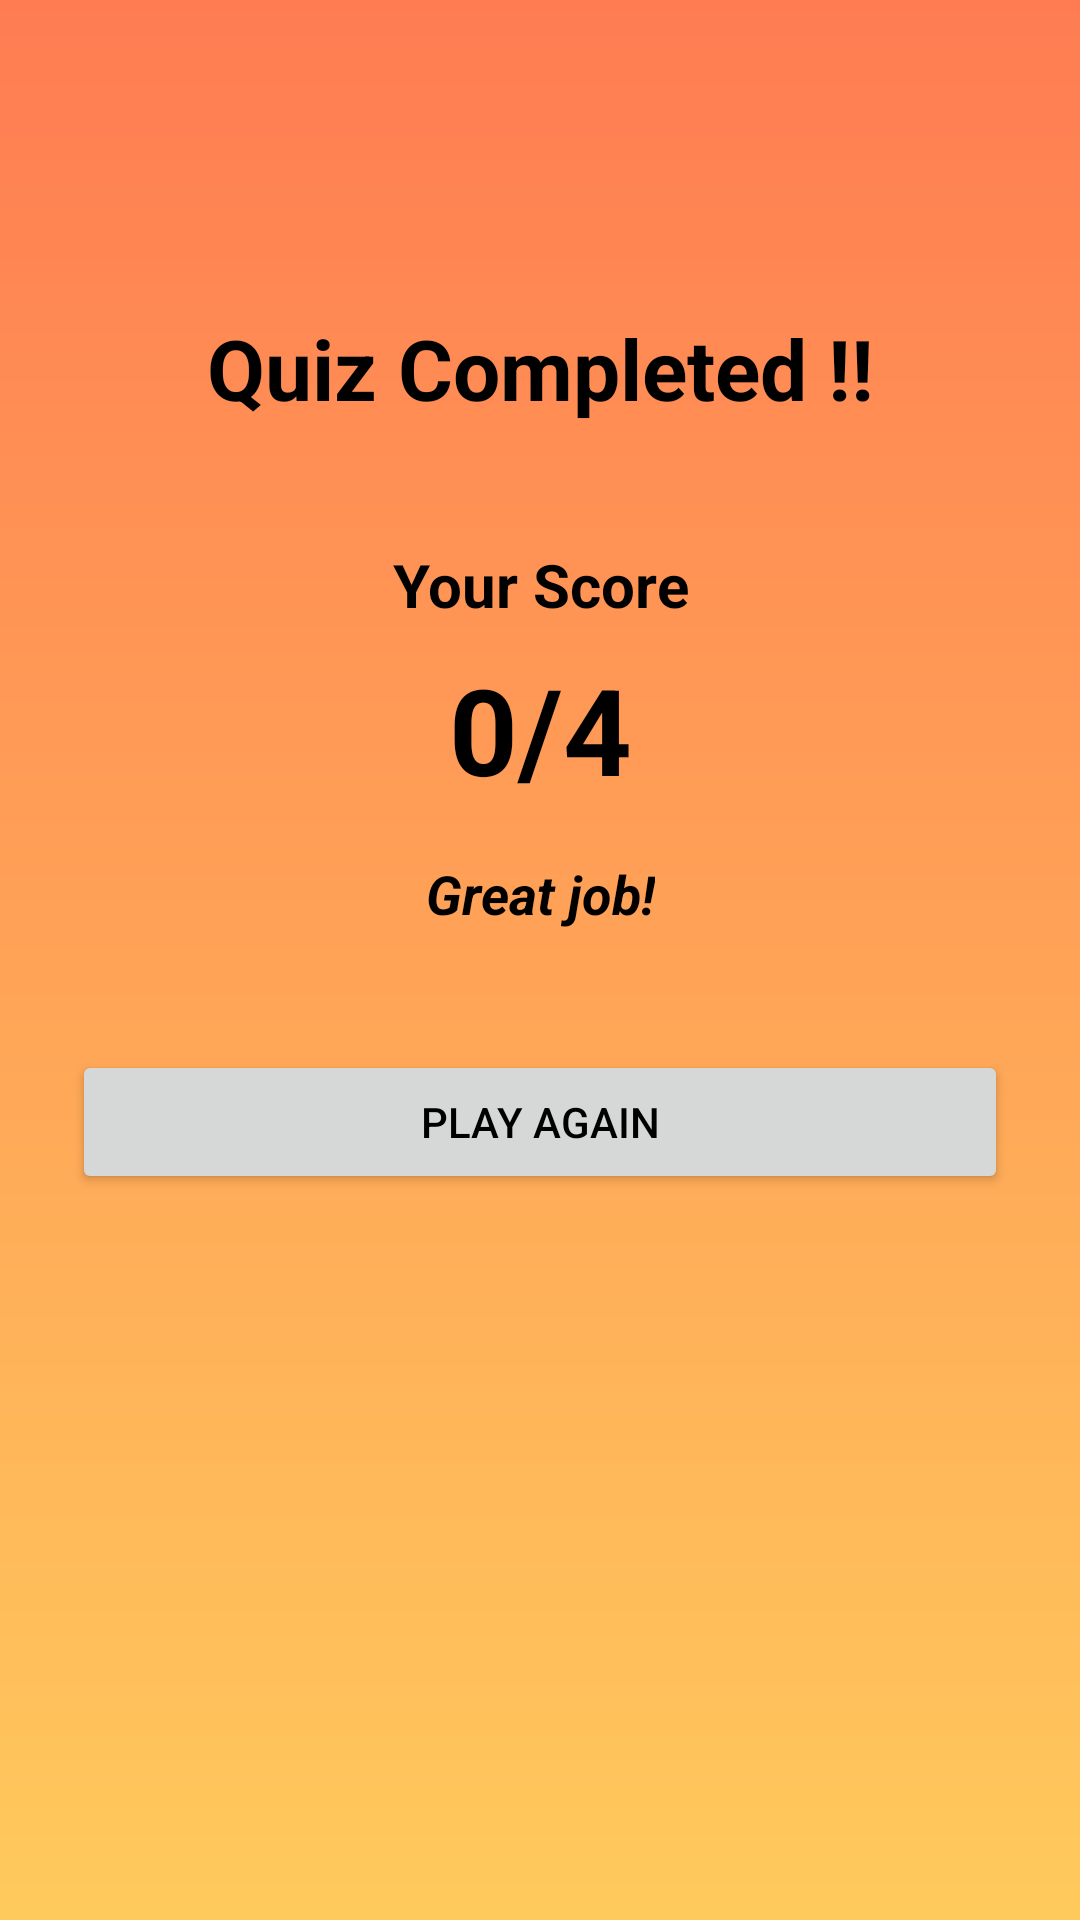

Write the Android layout XML for this screen, with the resource values it uses.
<!-- AndroidManifest.xml: application theme Theme.Mark1 -->
<!-- res/layout/activity_result.xml -->
<?xml version="1.0" encoding="utf-8"?>
<androidx.constraintlayout.widget.ConstraintLayout
    xmlns:android="http://schemas.android.com/apk/res/android"
    xmlns:app="http://schemas.android.com/apk/res-auto"
    android:layout_width="match_parent"
    android:layout_height="match_parent"
    android:padding="24dp"
    android:background="@drawable/background">

    <TextView
        android:id="@+id/quizCompletedText"
        android:layout_width="wrap_content"
        android:layout_height="wrap_content"
        android:text="Quiz Completed !!"
        android:textSize="28sp"
        android:textStyle="bold"
        android:textAlignment="center"
        android:textColor="@color/black"
        app:layout_constraintTop_toTopOf="parent"
        app:layout_constraintStart_toStartOf="parent"
        app:layout_constraintEnd_toEndOf="parent"
        android:layout_marginTop="80dp"/>

    <TextView
        android:id="@+id/yourScoreText"
        android:layout_width="0dp"
        android:layout_height="wrap_content"
        android:layout_marginTop="40dp"
        android:text="Your Score"
        android:textAlignment="center"
        android:textStyle="bold"
        android:textSize="20sp"
        android:textColor="@color/black"
        app:layout_constraintTop_toBottomOf="@id/quizCompletedText"
        app:layout_constraintStart_toStartOf="parent"
        app:layout_constraintEnd_toEndOf="parent" />

    <TextView
        android:id="@+id/scoreText"
        android:layout_width="wrap_content"
        android:layout_height="wrap_content"
        android:layout_marginTop="8dp"
        android:text="0/4"
        android:textSize="40sp"
        android:textStyle="bold"
        android:textColor="@color/black"
        app:layout_constraintTop_toBottomOf="@id/yourScoreText"
        app:layout_constraintStart_toStartOf="parent"
        app:layout_constraintEnd_toEndOf="parent" />

    <TextView
        android:id="@+id/messageText"
        android:layout_width="wrap_content"
        android:layout_height="wrap_content"
        android:layout_marginTop="16dp"
        android:text="Great job!"
        android:textStyle="italic|bold"
        android:textSize="18sp"
        android:textColor="@color/black"
        app:layout_constraintTop_toBottomOf="@id/scoreText"
        app:layout_constraintStart_toStartOf="parent"
        app:layout_constraintEnd_toEndOf="parent" />

    <Button
        android:id="@+id/playAgainButton"
        android:layout_width="0dp"
        android:layout_height="wrap_content"
        android:layout_marginTop="40dp"
        android:text="PLAY AGAIN"
        android:textColor="@color/black"
        app:layout_constraintTop_toBottomOf="@id/messageText"
        app:layout_constraintStart_toStartOf="parent"
        app:layout_constraintEnd_toEndOf="parent" />

</androidx.constraintlayout.widget.ConstraintLayout>
<!-- resources referenced by this layout -->
<resources>
  <!-- drawable background (drawable) -->
  <?xml version="1.0" encoding="utf-8"?>
  <shape xmlns:android="http://schemas.android.com/apk/res/android">
      <gradient
          android:angle="100"
          android:type="linear"
          android:startColor="#FF7C52"
          android:endColor="#FFCA5C"/>
  </shape>
  <style name="Theme.Mark1" parent="Base.Theme.Mark1" />
  <style name="Base.Theme.Mark1" parent="Theme.Material3.DayNight.NoActionBar">
          
          
      </style>
  <!-- not gathered from this repository: default colours our renderer supplied (Android Studio template values) -->
  <color name="black">#FF000000</color>
</resources>
